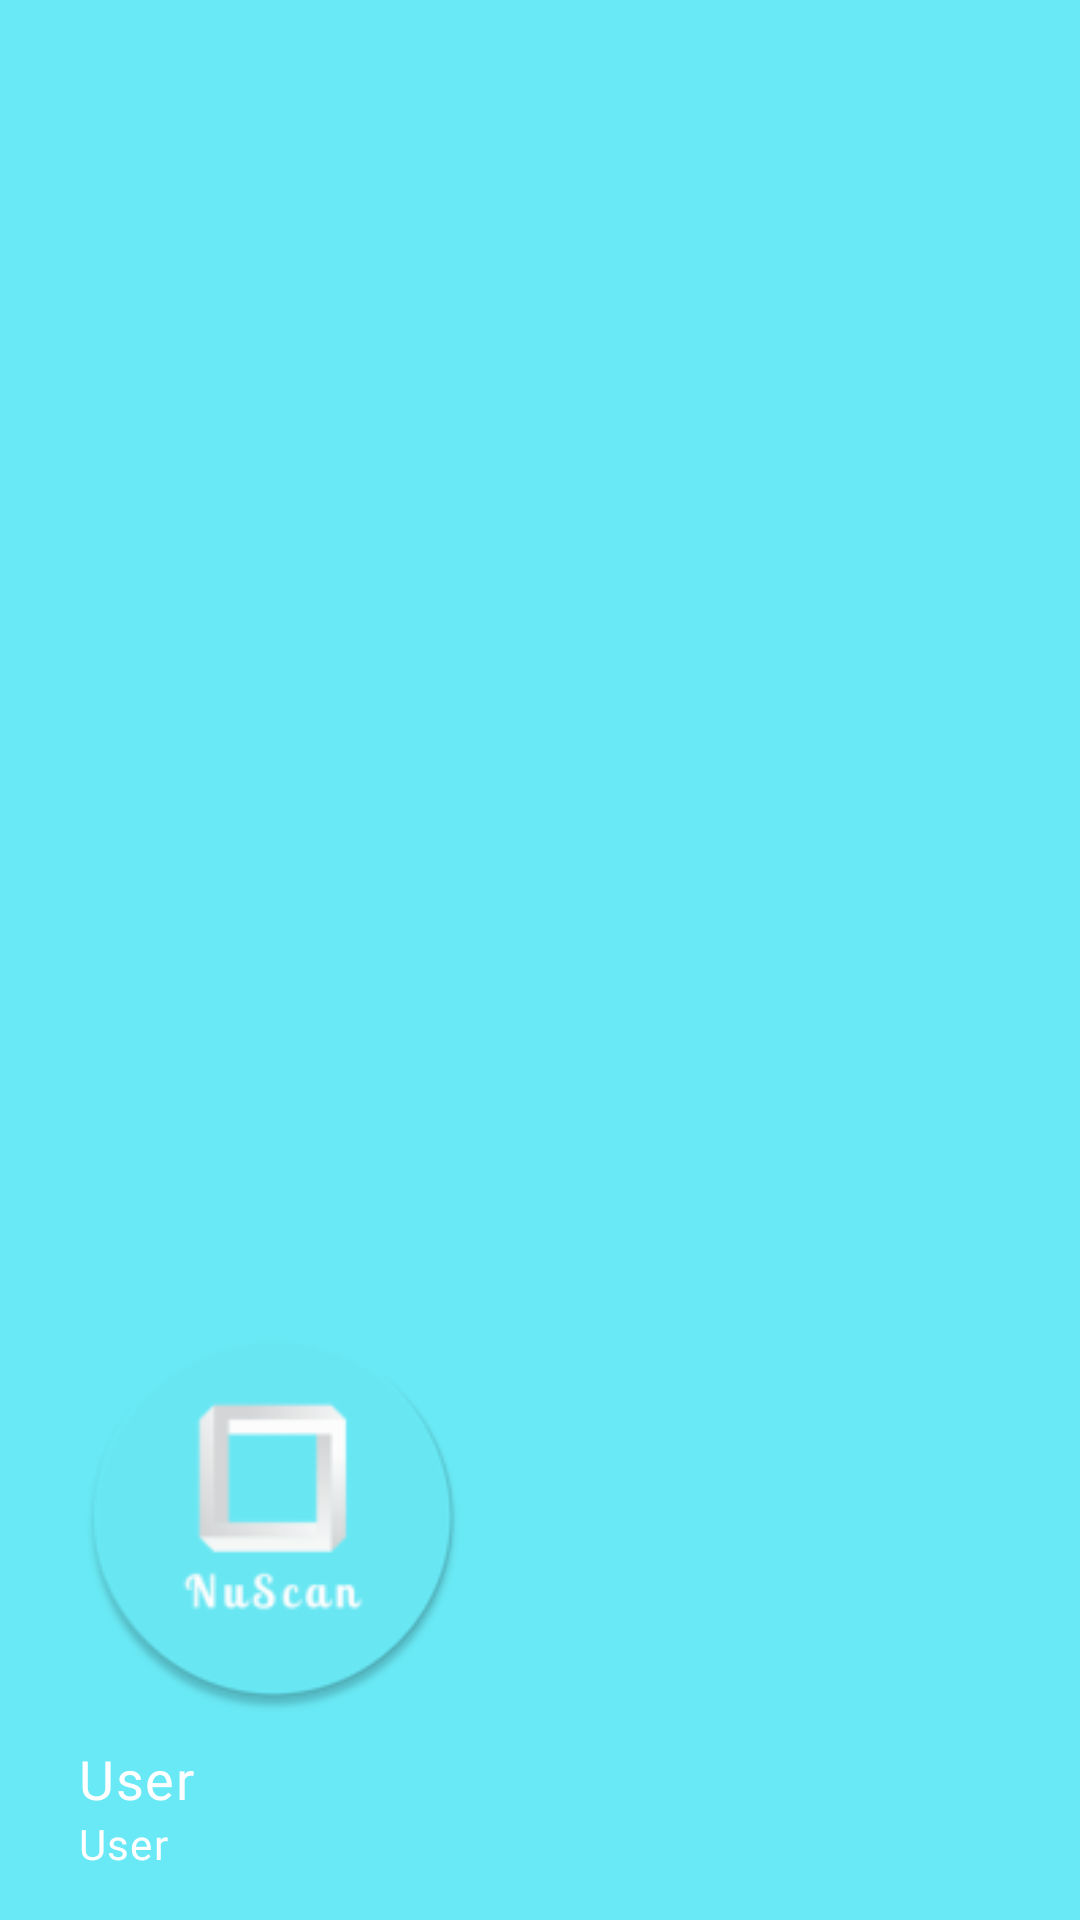

Write the Android layout XML for this screen, with the resource values it uses.
<!-- AndroidManifest.xml: application theme Theme.NuScan -->
<!-- res/layout/nav_drawer_header.xml -->
<?xml version="1.0" encoding="utf-8"?>
<LinearLayout xmlns:android="http://schemas.android.com/apk/res/android"
    android:orientation="vertical"
    android:layout_width="match_parent"
    android:layout_height="wrap_content"
    android:background="@color/title_color"
    android:gravity="bottom"
    android:padding="16dp"
    android:theme="@style/ThemeOverlay.MaterialComponents.Dark">

    <ImageView
        android:id="@+id/app_profile_image"
        android:layout_width="130dp"
        android:layout_height="130dp"
        android:src="@mipmap/ic_launcher"
        android:layout_marginTop="30dp"
        android:layout_marginStart="10dp"
        />

    <TextView
        android:layout_width="wrap_content"
        android:layout_height="wrap_content"
        android:id="@+id/app_user_name"
        android:text="User"
        android:textAppearance="@style/TextAppearance.MaterialComponents.Body1"
        android:fontFamily="@font/amaranth_bold"
        android:textSize="18dp"
        android:layout_marginStart="10dp"
        android:layout_marginTop="10dp"/>

    <TextView
        android:layout_width="wrap_content"
        android:layout_height="wrap_content"
        android:id="@+id/app_user_email"
        android:text="User"
        android:textAppearance="@style/TextAppearance.MaterialComponents.Body1"
        android:fontFamily="@font/amaranth"
        android:textSize="14dp"
        android:layout_marginStart="10dp"/>

</LinearLayout>
<!-- resources referenced by this layout -->
<resources>
  <color name="title_color">#69e9f5</color>
  <!-- mipmap ic_launcher: png bitmap (mipmap-hdpi, 2190 bytes) -->
  <style name="Theme.NuScan" parent="Theme.MaterialComponents.DayNight.DarkActionBar">
          
          <item name="colorPrimary">@color/title_color</item>
          <item name="colorPrimaryVariant">@color/title_color</item>
          <item name="colorOnPrimary">@color/white</item>
          
          <item name="colorSecondary">@color/title_color</item>
          <item name="colorSecondaryVariant">@color/title_color</item>
          <item name="colorOnSecondary">@color/white</item>
          
          <item name="android:statusBarColor" tools:targetApi="l">?attr/colorPrimaryVariant</item>
  
          
      </style>
  <color name="white">#FFFFFFFF</color>
</resources>
